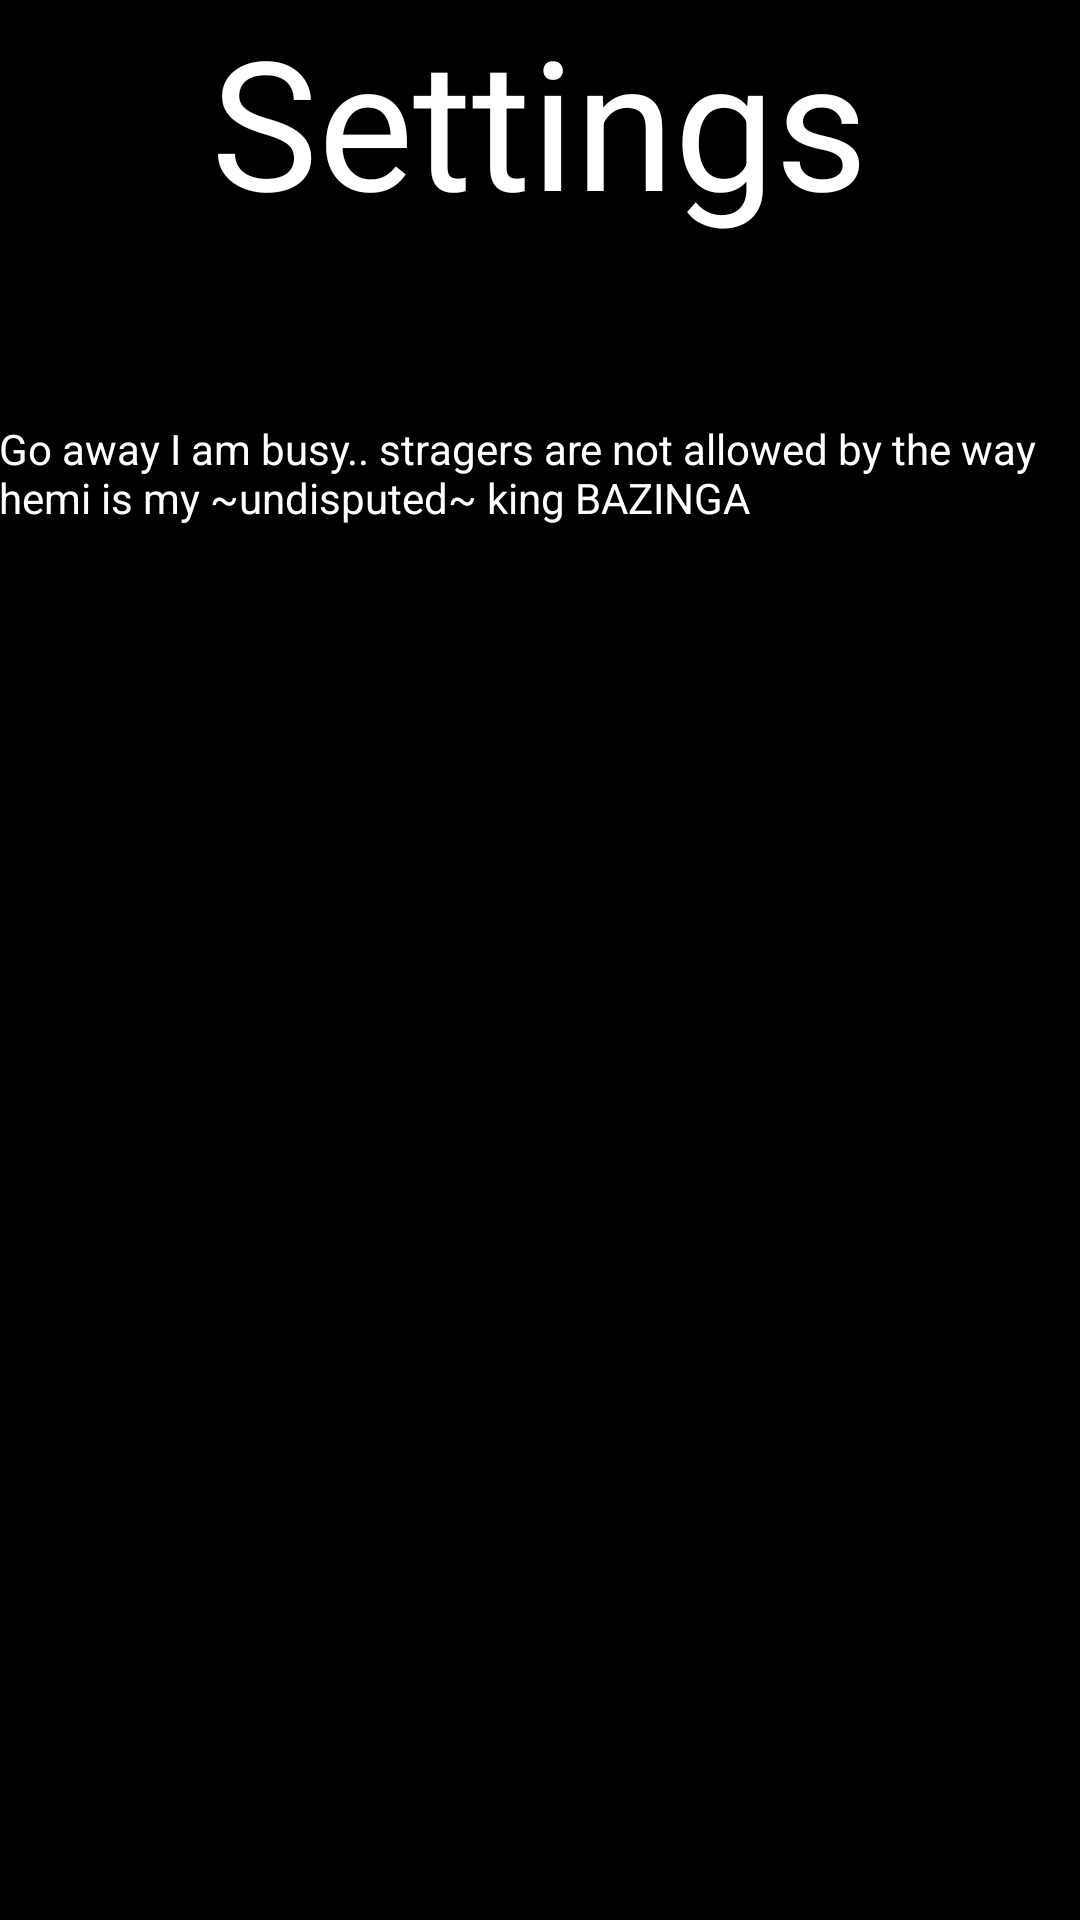

Layout XML and referenced resources for this Android screen:
<!-- AndroidManifest.xml: application theme AppTheme -->
<!-- res/layout/activity_settings_.xml -->
<RelativeLayout xmlns:android="http://schemas.android.com/apk/res/android"
    xmlns:tools="http://schemas.android.com/tools" android:layout_width="match_parent"
    android:layout_height="match_parent" android:paddingLeft="@dimen/activity_horizontal_margin"
    android:paddingRight="@dimen/activity_horizontal_margin"
    android:paddingTop="@dimen/activity_vertical_margin"
    android:paddingBottom="@dimen/activity_vertical_margin"
    tools:context="com.example.example.ex4.Screens.Settings_Activity"
    android:background="#000001">

    <TextView android:text="@string/Settings_text" android:layout_width="wrap_content"
        android:layout_height="wrap_content"
        android:layout_marginTop="140dp"
        android:layout_alignParentTop="true"
        android:layout_alignParentLeft="true"
        android:layout_alignParentStart="true"

        android:id="@+id/textView" />

    <TextView
        android:layout_width="wrap_content"
        android:layout_height="wrap_content"
        android:textAppearance="?android:attr/textAppearanceLarge"
        android:text="@string/Settings_title"
        android:id="@+id/textView2"
        android:layout_alignParentTop="true"
        android:textSize="60dp"

        android:layout_centerHorizontal="true"/>

</RelativeLayout>
<!-- resources referenced by this layout -->
<resources>
  <string name="Settings_text">Go away I am busy.. stragers are not allowed
      by the way hemi is my ~undisputed~ king BAZINGA</string>
  <string name="Settings_title">Settings</string>
  <style name="AppTheme" parent="Theme.AppCompat.Light.DarkActionBar">
          
          <item name="android:textColor">#ffffffff</item>
  
      </style>
</resources>
